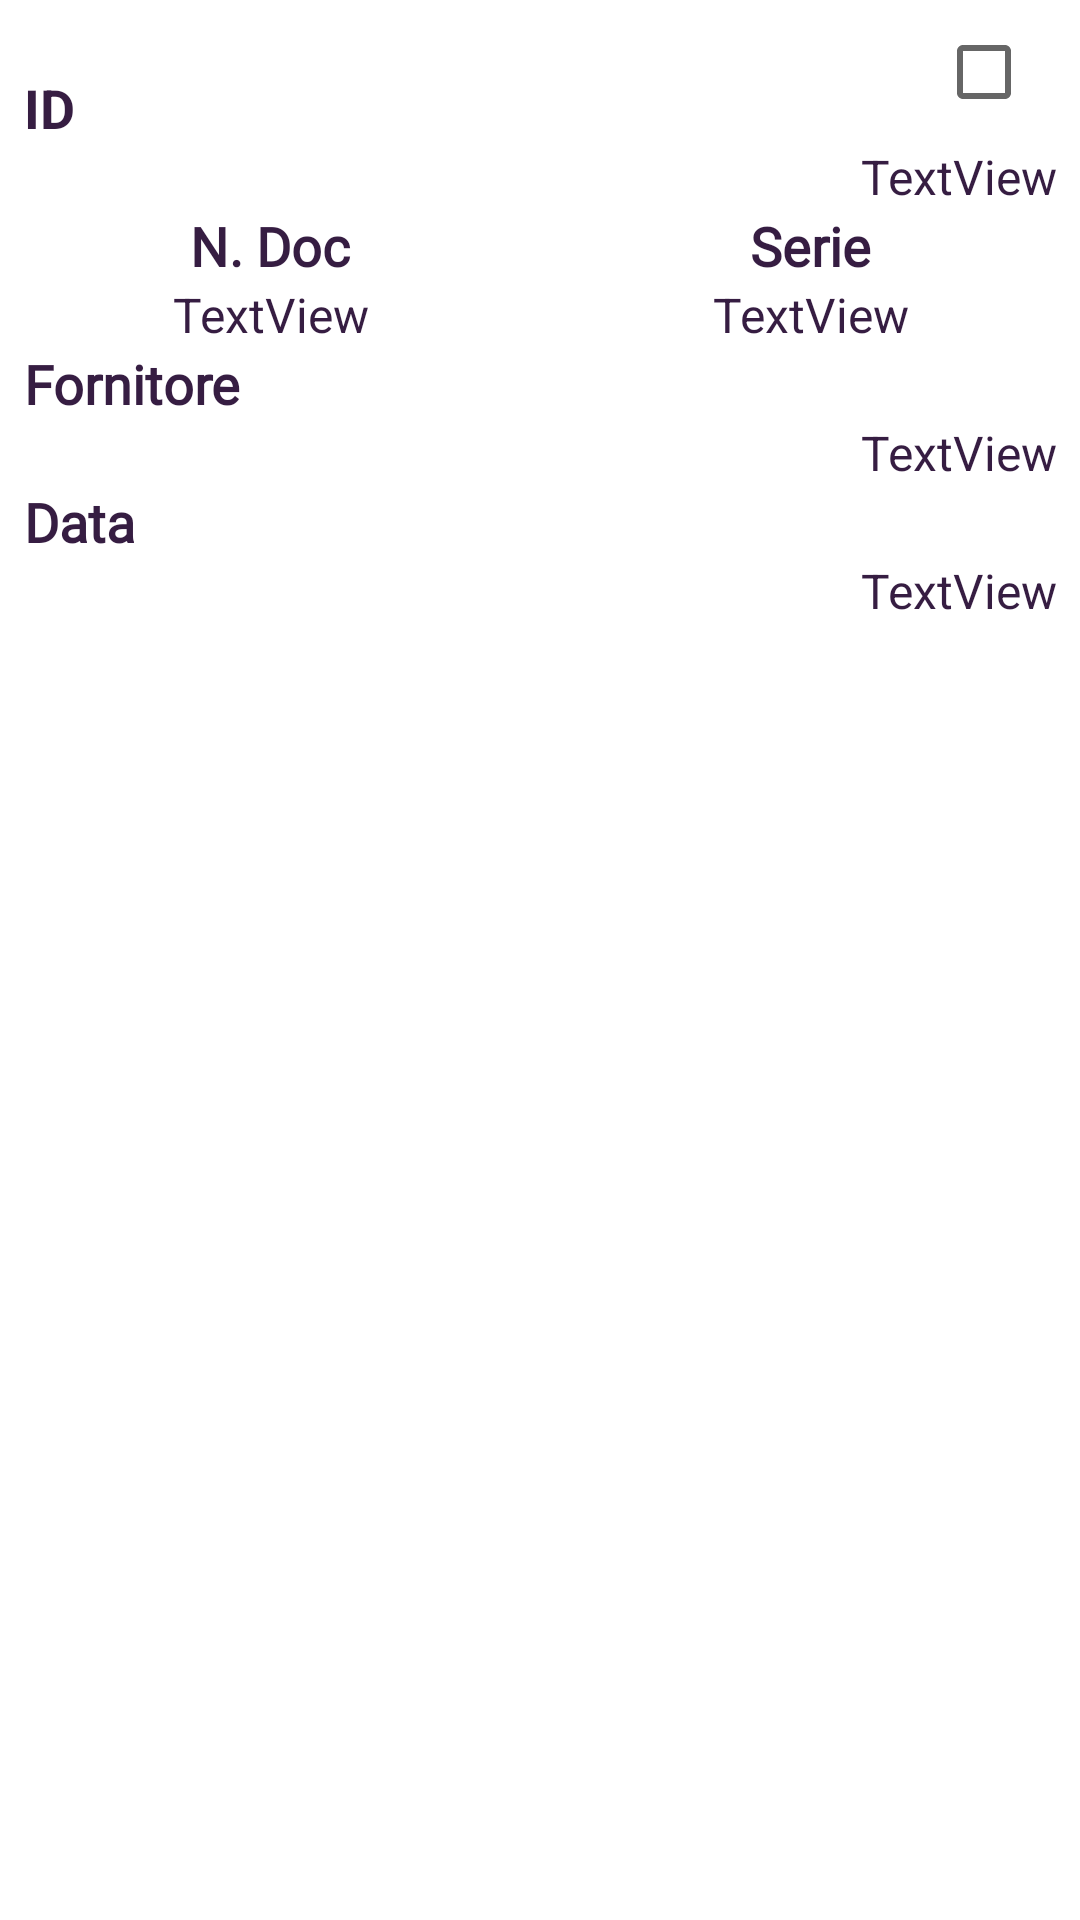

Write the Android layout XML for this screen, with the resource values it uses.
<!-- AndroidManifest.xml: application theme Theme.PalmareBDiBimbi -->
<!-- res/layout/adapter_ox_web.xml -->
<?xml version="1.0" encoding="utf-8"?>

<LinearLayout xmlns:android="http://schemas.android.com/apk/res/android"
    xmlns:app="http://schemas.android.com/apk/res-auto"
    android:layout_width="match_parent"
    android:layout_height="wrap_content"
    android:backgroundTint="@color/colorAccent"
    android:divider="@color/colorAccent"
    android:foregroundTint="@color/colorAccent"
    android:orientation="horizontal"
    android:baselineAligned="false">
    

    <LinearLayout
        android:layout_width="0dp"
        android:layout_height="match_parent"
        android:layout_weight="1"
        android:orientation="vertical">

        <LinearLayout
            android:layout_width="match_parent"
            android:layout_height="wrap_content"
            android:orientation="horizontal">

            <TextView
                android:id="@+id/txtCodArtR"
                android:layout_width="wrap_content"
                android:layout_height="wrap_content"
                android:layout_gravity="bottom"
                android:layout_weight="1"
                android:paddingStart="8dp"
                android:text="ID"
                android:textColor="#361d42"
                android:textSize="18sp"
                android:textStyle="bold" />

            <CheckBox
                android:id="@+id/cbSpunta"
                android:focusable="false"
                android:layout_width="wrap_content"
                android:layout_height="wrap_content"
                android:textAlignment="viewStart" />
        </LinearLayout>

        <TextView
            android:id="@+id/txtCodArtRow"
            android:layout_width="match_parent"
            android:layout_height="wrap_content"
            android:paddingEnd="8dp"
            android:text="TextView"
            android:textAlignment="viewEnd"
            android:textColor="#361d42"
            android:textSize="16sp" />

        <LinearLayout
            android:layout_width="match_parent"
            android:layout_height="wrap_content"
            android:orientation="horizontal">

            <TextView
                android:id="@+id/txtDescArtR"
                android:layout_width="match_parent"
                android:layout_height="wrap_content"
                android:layout_weight="1"
                android:fontFamily="@font/muli"
                android:text="N. Doc"
                android:textAlignment="center"
                android:textColor="#361d42"
                android:textSize="18sp"
                android:textStyle="bold" />

            <TextView
                android:id="@+id/textView53"
                android:layout_width="match_parent"
                android:layout_height="wrap_content"
                android:layout_weight="1"
                android:fontFamily="@font/muli"
                android:text="Serie"
                android:textAlignment="center"
                android:textColor="#361d42"
                android:textSize="18sp"
                android:textStyle="bold" />
        </LinearLayout>

        <LinearLayout
            android:layout_width="match_parent"
            android:layout_height="wrap_content"
            android:orientation="horizontal">

            <TextView
                android:id="@+id/txtDescRow"
                android:layout_width="match_parent"
                android:layout_height="wrap_content"
                android:layout_weight="1"
                android:text="TextView"
                android:textAlignment="center"
                android:textColor="#361d42"
                android:textSize="16sp" />

            <TextView
                android:id="@+id/txtSerieDoc"
                android:layout_width="match_parent"
                android:layout_height="wrap_content"
                android:layout_weight="1"
                android:text="TextView"
                android:textAlignment="center"
                android:textColor="#361d42"
                android:textSize="16sp" />
        </LinearLayout>

        <TextView
            android:id="@+id/txtEanArtR"
            android:layout_width="match_parent"
            android:layout_height="wrap_content"
            android:fontFamily="@font/muli"
            android:paddingStart="8dp"
            android:text="Fornitore"
            android:textAlignment="viewStart"
            android:textColor="#361d42"
            android:textSize="18sp"
            android:textStyle="bold" />

        <TextView
            android:id="@+id/txtQtaRow"
            android:layout_width="match_parent"
            android:layout_height="wrap_content"
            android:paddingEnd="8dp"
            android:text="TextView"
            android:textAlignment="viewEnd"
            android:textColor="#361d42"
            android:textSize="16sp" />

        <TextView
            android:id="@+id/textView"
            android:layout_width="match_parent"
            android:layout_height="wrap_content"
            android:fontFamily="@font/muli"
            android:paddingStart="8dp"
            android:text="Data"
            android:textAlignment="viewStart"
            android:textColor="#361d42"
            android:textSize="18sp"
            android:textStyle="bold" />

        <TextView
            android:id="@+id/txtData"
            android:layout_width="match_parent"
            android:layout_height="wrap_content"
            android:paddingEnd="8dp"
            android:paddingBottom="8dp"
            android:text="TextView"
            android:textAlignment="viewEnd"
            android:textColor="#361d42"
            android:textSize="16sp" />

    </LinearLayout>

</LinearLayout>
<!-- resources referenced by this layout -->
<resources>
  <color name="colorAccent">#B9D377</color>
  <style name="Theme.PalmareBDiBimbi" parent="Theme.MaterialComponents.DayNight.DarkActionBar">
          
          <item name="colorPrimary">@color/purple_200</item>
          <item name="colorPrimaryVariant">@color/purple_200</item>
          <item name="colorOnPrimary">@color/white</item>
          
          <item name="colorSecondary">@color/teal_200</item>
          <item name="colorSecondaryVariant">@color/teal_700</item>
          <item name="colorOnSecondary">@color/black</item>
          
          <item name="android:statusBarColor" tools:targetApi="l">?attr/colorPrimaryVariant</item>
          
      </style>
  <color name="purple_200">#b291c3</color>
  <color name="white">#FFFFFFFF</color>
  <color name="teal_200">#FF03DAC5</color>
  <color name="teal_700">#FF018786</color>
  <color name="black">#FF000000</color>
</resources>
